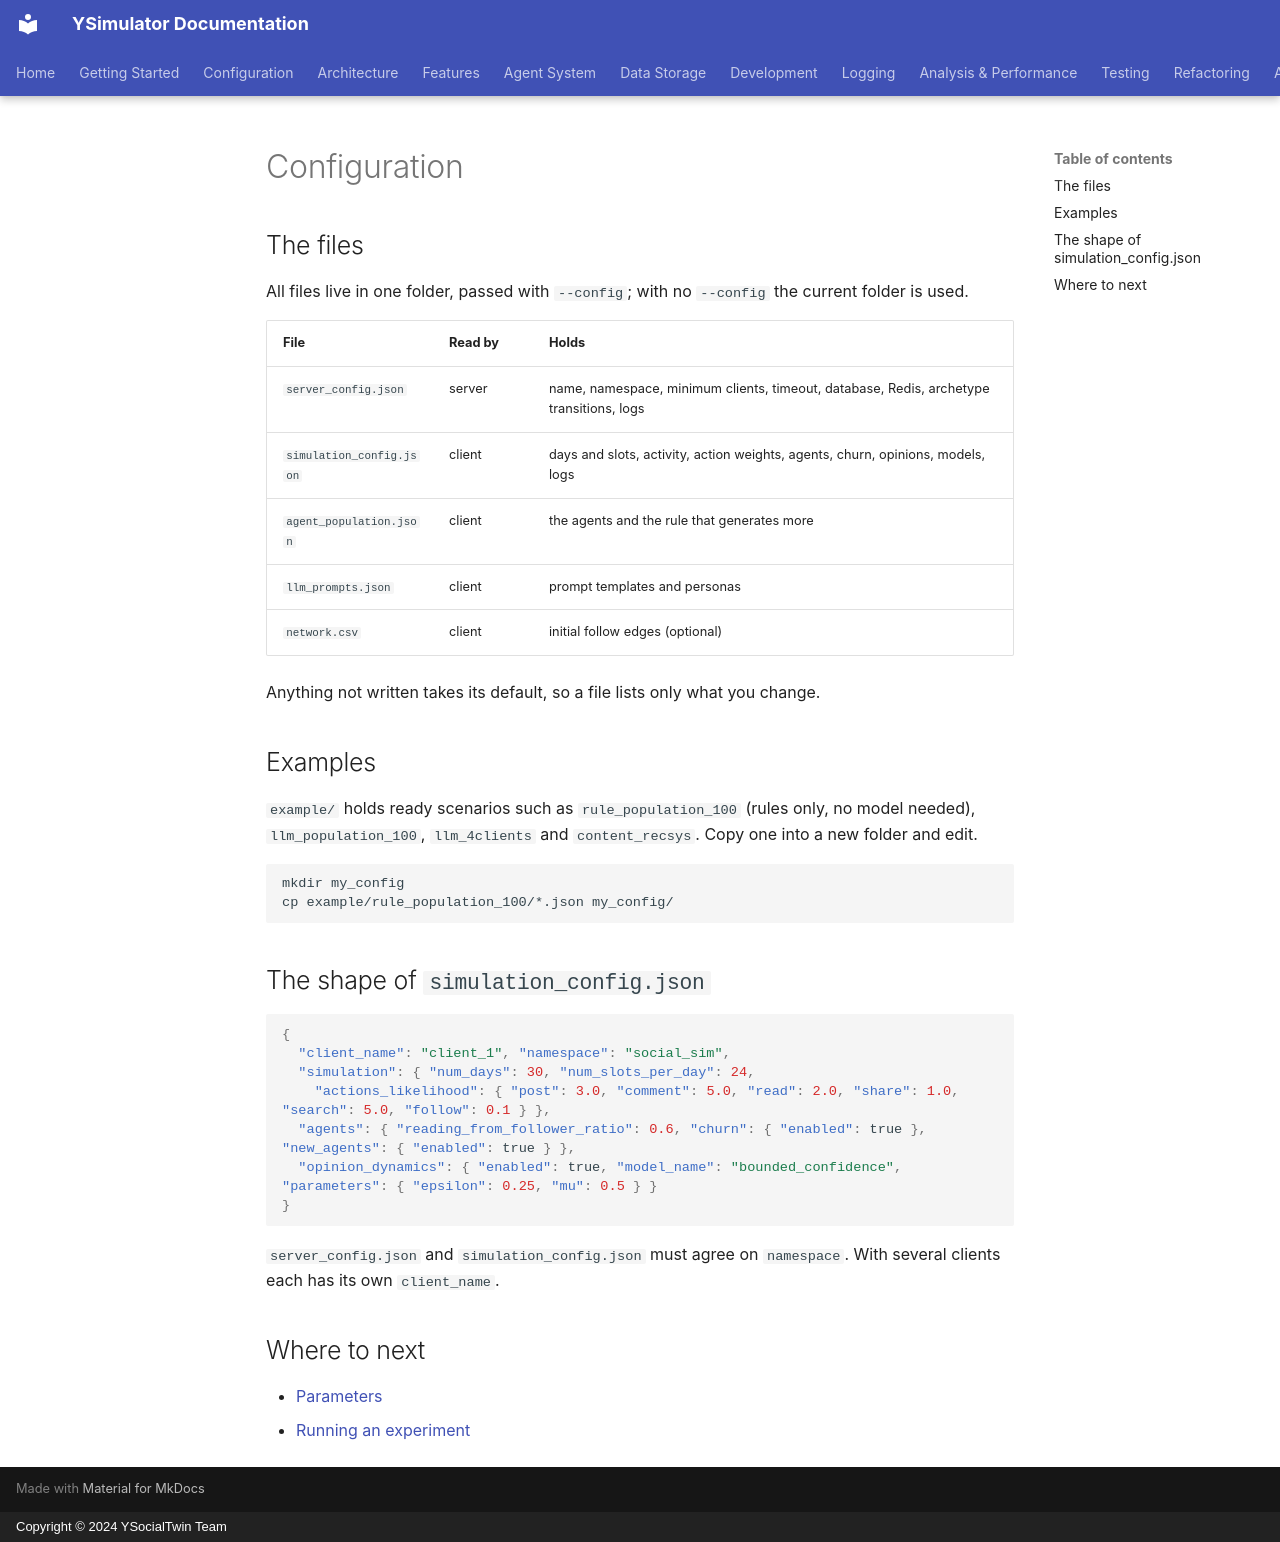

repository: YSocialTwin/YSimulator · page: _docs/configuration/index.html · generator: mkdocs · copyright: Copyright © 2024 YSocialTwin Team

---
title: "Configuration"
subtitle: "Four files and an optional network describe a whole experiment."
goal: "Know which file holds what and start from an example."
time: "10 minutes"
---

## The files

All files live in one folder, passed with `--config`; with no `--config` the current folder is used.

| File | Read by | Holds |
|---|---|---|
| `server_config.json` | server | name, namespace, minimum clients, timeout, database, Redis, archetype transitions, logs |
| `simulation_config.json` | client | days and slots, activity, action weights, agents, churn, opinions, models, logs |
| `agent_population.json` | client | the agents and the rule that generates more |
| `llm_prompts.json` | client | prompt templates and personas |
| `network.csv` | client | initial follow edges (optional) |

Anything not written takes its default, so a file lists only what you change.

## Examples

`example/` holds ready scenarios such as `rule_population_100` (rules only, no model needed), `llm_population_100`, `llm_4clients` and `content_recsys`. Copy one into a new folder and edit.

```bash
mkdir my_config
cp example/rule_population_100/*.json my_config/
```

## The shape of `simulation_config.json`

```json
{
  "client_name": "client_1", "namespace": "social_sim",
  "simulation": { "num_days": 30, "num_slots_per_day": 24,
    "actions_likelihood": { "post": 3.0, "comment": 5.0, "read": 2.0, "share": 1.0, "search": 5.0, "follow": 0.1 } },
  "agents": { "reading_from_follower_ratio": 0.6, "churn": { "enabled": true }, "new_agents": { "enabled": true } },
  "opinion_dynamics": { "enabled": true, "model_name": "bounded_confidence", "parameters": { "epsilon": 0.25, "mu": 0.5 } }
}
```

`server_config.json` and `simulation_config.json` must agree on `namespace`. With several clients each has its own `client_name`.

## Where to next

- [Parameters]({{ site.baseurl }}/parameters/)
- [Running an experiment]({{ site.baseurl }}/running/)
